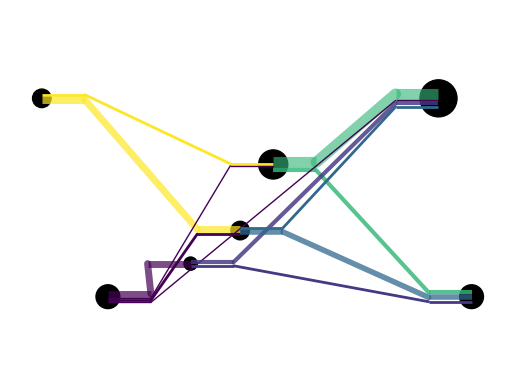

Here is the Python script that generated this plot: (Note: this script raises an exception after producing the figure.)
import numpy as np
import networkx as nx
import matplotlib.pyplot as plt
import matplotlib.patches as patches
from matplotlib import cm

def draw_weighted_graph(nodes, edges, positions):
    # Create a graph
    G = nx.DiGraph()

    # Add nodes to the graph
    for node in nodes:
        G.add_node(node)
        
        
    # Specify positions of the nodes
    pos = positions

    # Extract x-values from the points
    x_values = [point[0] for point in pos.values()]

    # Set the x-limits of the plot
    plt.xlim(min(x_values) - 1, max(x_values) + 1)

    seg = (max(x_values) - min(x_values))/10   # Add edges to the graph with weights
    for i in range(len(nodes)):
        for j in range(len(nodes)):
            weight = edges[i][j]
            node1 = nodes[i]
            node2 = nodes[j]
            x1,y1 = pos[node1]
            x2,y2 = pos[node2]
            rise=(y2-y1)
            run=(x2-x1)-1
            if run != 0:
                dir_exit = np.arctan2(rise, (-1*run))
                dir_enter = np.arctan2(-rise, -run) 
                if dir_exit < 0:
                    dir_exit += 2*np.pi
                if dir_enter < 0:
                    dir_enter += 2*np.pi
            elif y1 > y2:
                dir_exit = 3*np.pi/2
                dir_enter = np.pi/2
            else:
                dir_exit = np.pi/2
                dir_enter = 3*np.pi/2
            if weight != 0:
                G.add_edge(nodes[i], nodes[j], weight=weight, d1 = round(dir_exit,3), d2 = round(dir_enter,3))
    
    #Calculate ROtational Positional order
    for node in G.nodes():
        # Get successor edges sorted by d1
        successor_edges = sorted(G.edges(node, data=True), key=lambda x: x[2]['d1'])
        # Initialize counters for p1 and p2
        p1_counter = 0
        p2_counter = 0

        
        # Get predecessor edges sorted by d1
        predecessor_edges = sorted(G.in_edges(node, data=True), key=lambda x: x[2]['d2'])
        print(node + '###############')
        print(successor_edges)
        print(predecessor_edges)
        for u, v, edge_data in successor_edges:
            # Assign p1 value to the edge
            G.edges[u, v]['p1'] = p1_counter
            # Increment p1 counter
            p1_counter += 1
        
        # Get predecessor edges sorted by d1
        for u, v, edge_data in predecessor_edges:
            # Assign p2 value to the edge
            G.edges[u, v]['p2'] = p2_counter
            # Increment p2 counter
            p2_counter += 1



    # Calculate outgoing and incoming edge weights for each node
    out_edge_weights = {}
    in_edge_weights = {}
    for node in nodes:
        out_edge_weights[node] = sum(G.edges[edge]['weight'] for edge in G.edges() if edge[0] == node)
        in_edge_weights[node] = sum(G.edges[edge]['weight'] for edge in G.edges() if edge[1] == node)

    # Create a colormap
    cmap = cm.get_cmap('viridis')


    # Extract x-values from the points
    x_values = [point[0] for point in pos.values()]

    # Set the x-limits of the plot
    plt.xlim(min(x_values) - 1, max(x_values) + 1)
    

            
    '''      
            #### Now we have to insert the algorithm to reorder the edges correctly
    edges = G.edges()
    def sort_edges(edges):
        new_edges = []
        list_to_remove = []
        items_placed_by_pass = []
        iter_count = 0
        p1_counters = {node: 0 for node in nodes}
        p2_counters = {node: 0 for node in nodes}
        while len(edges) > 0:
            for i in range(len(edges)):
                if edges[i]['p1'] == p1_counters[edges[i]['node1']] and edges[i]['p2'] == p2_counters[edges[i]['node2']] :
                    new_edges.append(edges[i])
                    list_to_remove.append(i)
                    p1_counters[edges[i]['node1']] += 1
                    p2_counters[edges[i]['node2']] += 1
            edges = [edges[i] for i in range(len(edges)) if i not in list_to_remove]
            items_placed_by_pass.append(len(list_to_remove))
            list_to_remove = []
            iter_count += 1
        return new_edges
            
    edges = sort_edges(edges)
    '''
    #linewidth Scaling Factor
    #fact needs to be 600/width of graph
    fact = 600/(max(x_values) - min(x_values))

    # Draw edges with custom routing and color
    
    #initalize these dicts so we know how much to shift the line segments so they stack
    running_in_width = {node: 0 for node in nodes}
    running_out_width = {node: 0 for node in nodes}
    
    ##Counters to determine if we can place a certain edge
    p1_counters = {node: 0 for node in nodes}
    p2_counters = {node: 0 for node in nodes}
    ##Stopping mechanism
    edges_placed = 0
    while edges_placed < len(G.edges()):
        for edge in G.edges():
            node1, node2 = edge
            
            if G.edges[edge]['p1'] == p1_counters[node1] and G.edges[edge]['p2'] == p2_counters[node2]:
            
                weight = G.edges[edge]['weight']  # Get the weight of the current edge
                x1, y1 = pos[node1]
                x2, y2 = pos[node2]
                seg = seg
        
                control_point = (x1 + seg, y1 + out_edge_weights[node1]/fact-running_out_width[node1]/(fact/2)-weight/fact)
                control_point_2 = (x2 - seg, y2 + in_edge_weights[node2]/fact-running_in_width[node2]/(fact/2)-weight/fact) # Control point for the Bezier curve
        
                # Map the x-coordinate of the starting point to a color value
                color_value = (y1 - min(pos[node][1] for node in nodes)) / (max(pos[node][1] for node in nodes) - min(pos[node][1] for node in nodes))
                color = cmap(color_value)
        
                # Draw the first segment of the edge with width equal to the weight of the current edge
                plt.plot([x1, control_point[0]], [y1+ out_edge_weights[node1]/fact-running_out_width[node1]/(fact/2)-weight/fact, control_point[1]], color=color, linewidth=weight, alpha=min(1/weight+0.5, 1), solid_capstyle="butt")  # Horizontal line
        
                # Draw the Bezier curve segment with width equal to the weight of the current edge
                plt.plot([control_point[0], control_point_2[0]], [control_point[1], control_point_2[1]], color=color, linewidth=weight, alpha=min(1/weight+0.5, 1), solid_capstyle="round")  # Bezier curve
        
                # Draw the last segment of the edge with width equal to the weight of the current edge
                plt.plot([control_point_2[0], x2], [control_point_2[1], y2+ in_edge_weights[node2]/fact-running_in_width[node2]/(fact/2)-weight/fact], color=color, linewidth=weight, alpha=min(1/weight+0.5, 1), solid_capstyle="butt")  #
        
                running_out_width[node1] += weight
                running_in_width[node2] += weight
              
                p1_counters[node1] += 1
                p2_counters[node2] += 1
                edges_placed += 1
                
    # Customize node shapes and sizes
    node_patches = [patches.Circle((0, 0), max(out_edge_weights[node], in_edge_weights[node])/50, edgecolor='black', facecolor='black') for node in nodes]

    # Add node patches
    for i, patch in enumerate(node_patches):
        x, y = pos[nodes[i]]
        patch.center = (x, y)
        plt.gca().add_patch(patch)
        
    # Show the plot
    plt.axis('equal')
    plt.axis('off')
    plt.show()

# Example usage:
nodes = ['A', 'B', 'C', 'D', 'E', 'F', 'J']
edges = np.array([[0, 0, 2, 5, 0, 0, 0], 
                  [0, 0, 1, 2, 1, 0, 5], 
                  [0, 0, 0, 0, 8, 3, 0], 
                  [0, 0, 0, 0, 2, 4, 0], 
                  [0, 0, 0, 0, 0, 0, 0], 
                  [0, 0, 0, 0, 0, 0, 0], 
                  [0, 0, 0, 0, 3, 2, 0]])  # Example adjacency matrix


pos = {'A': (-3, 1), 'B': (-2, -2), 'C': (0.5, 0), 'D': (0, -1), 'E': (3, 1), 'F': (3.5, -2), 'J':(-0.75, -1.5)}






draw_weighted_graph(nodes, edges, pos)
























































#test if nodes are different order
nodes = ['A', 'C', 'B',  'D', 'E', 'F']
edges = np.array([[0, 2, 0, 5, 0, 0], [0, 0, 0, 0, 8, 3], [0, 0, 0, 2, 1, 0],  [0, 0, 0, 0, 2, 4], [0,0,0,0,0,0], [0,0,0,0,0,0]])  # Example adjacency matrix
pos = {'A': (-3, 1), 'B': (-2, -2), 'C': (0.5, 0), 'D': (0, -1), 'E': (2, 1), 'F': (3, -2)}

    # Create a graph
G = nx.DiGraph()

    # Add nodes to the graph
for node in nodes:
    G.add_node(node)

seg = 0.5    # Add edges to the graph with weights
for i in range(len(nodes)):
    for j in range(len(nodes)):
        weight = edges[i][j]
        node1 = nodes[i]
        node2 = nodes[j]
        x1,y1 = pos[node1]
        x2,y2 = pos[node2]
        rise=(y2-y1)
        run=(x2-x1)-1
        if run != 0:
            dir_exit = np.arctan2(rise, (-1*run))
            dir_enter = np.arctan2(-rise, -run) 
            if dir_exit < 0:
                dir_exit += 2*np.pi
            if dir_enter < 0:
                dir_enter += 2*np.pi
        elif y1 > y2:
            dir_exit = 3*np.pi/2
            dir_enter = np.pi/2
        else:
            dir_exit = np.pi/2
            dir_enter = 3*np.pi/2
        if weight != 0:
            G.add_edge(nodes[i], nodes[j], weight=weight, d1 = round(dir_exit,3), d2 = round(dir_enter,3))

len(G.edges())
for node in G.nodes():
    # Get successor edges sorted by d1
    successor_edges = sorted(G.edges(node, data=True), key=lambda x: x[2]['d1'])
    # Initialize counters for p1 and p2
    p1_counter = 0
    p2_counter = 0

    
    # Get predecessor edges sorted by d1
    predecessor_edges = sorted(G.in_edges(node, data=True), key=lambda x: x[2]['d2'])
    print(node + '###############')
    print(successor_edges)
    print(predecessor_edges)
    for u, v, edge_data in successor_edges:
        # Assign p1 value to the edge
        G.edges[u, v]['p1'] = p1_counter
        # Increment p1 counter
        p1_counter += 1
    
    # Get predecessor edges sorted by d1
    for u, v, edge_data in predecessor_edges:
        # Assign p2 value to the edge
        G.edges[u, v]['p2'] = p2_counter
        # Increment p2 counter
        p2_counter += 1

print(G.edges(data=True))
    
np.arctan2(0-1, -(0.5+3-1))+2*np.pi
    
draw_weighted_graph(nodes, edges)
